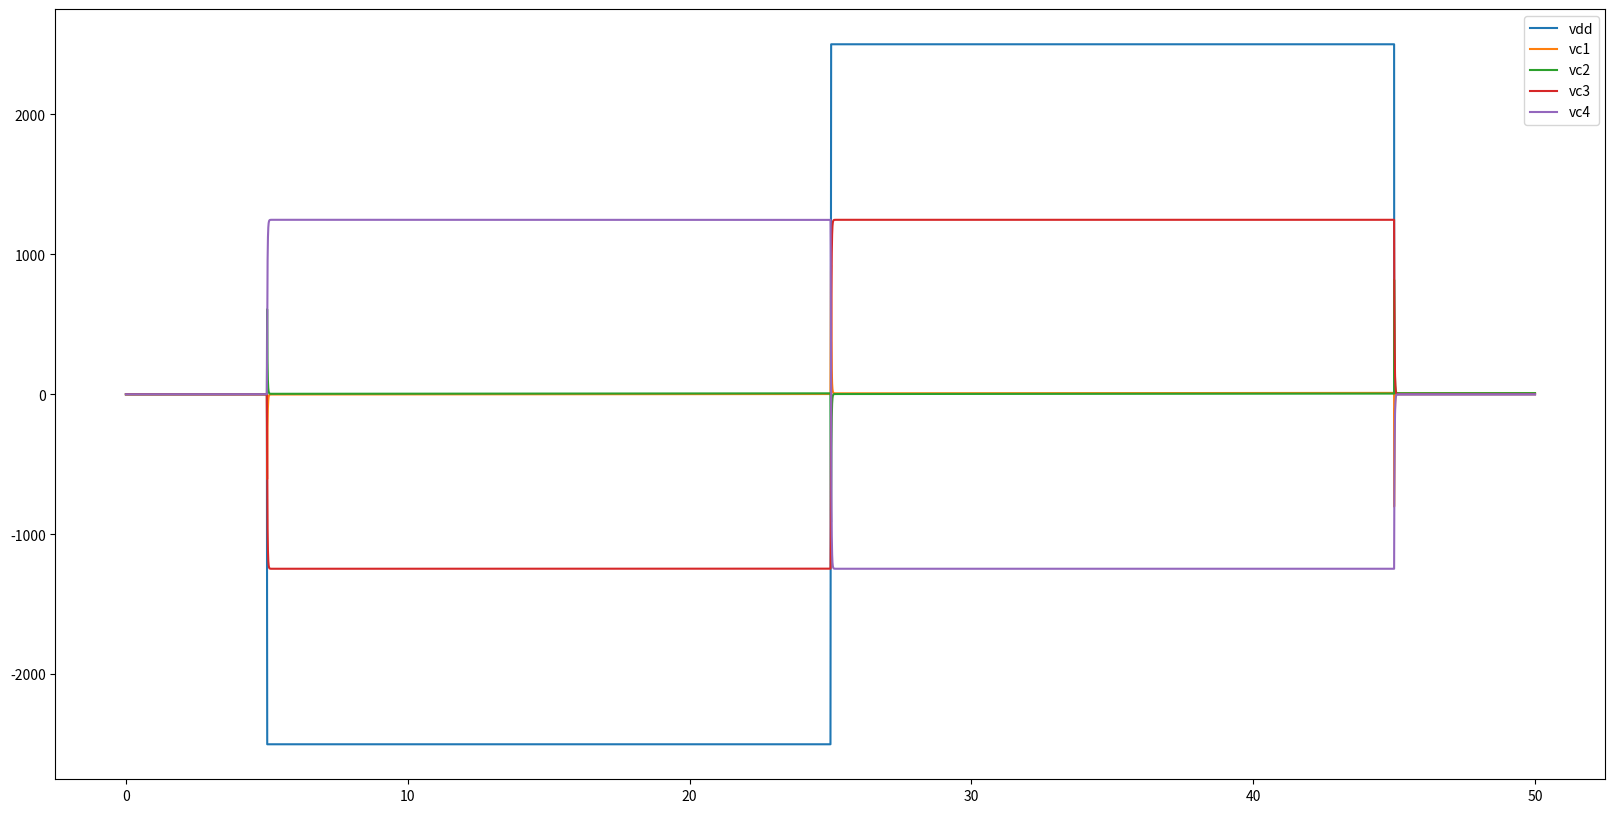

Write the Python code that produced this figure.
# mV ms kΩ uF uA

import matplotlib.pyplot as plt
import numpy as np
from decimal import Decimal

# parameters
r1 = Decimal('400000')
r2 = Decimal('400000')
r3 = Decimal('200e-3')
r4 = Decimal('200e-3')
r5 = Decimal('50e-3')
r6 = Decimal('50e-3')
r8 = Decimal('50')
r9 = Decimal('50')
c1 = Decimal('1e-3')
c2 = Decimal('1e-3')
c3 = Decimal('100e-3')
c4 = Decimal('100e-3')
dt = Decimal('0.0001')
vrest = Decimal('-70')
tau = Decimal('0.01')
v_amp = Decimal('2500')

t = np.arange(0, 50, dt)
vdd = t*0

for k in range(int(tau/dt)):
    vdd[int((5/dt) + k):] -= v_amp*dt/tau
for k in range(int(2*tau/dt)):
    vdd[int((25/dt) + k):] += v_amp*dt/tau
vdd[int(45/dt):] = 0

vc1 = t*0
vc2 = t*0
vc3 = t*0
vc4 = t*0
dvc1 = 0
dvc2 = 0
dvc3 = 0
dvc4 = 0
i_vdd = 0
i_r4 = 0

for i in range(len(t)-1):

    print(i)
    print("time: {}".format(t[i]))
    """
    print("vdd: {}".format(vdd[i]))
    print("i_vdd: {}".format(i_vdd))
    print("i_r4: {}".format(i_r4))
    print("dvc1: {}".format(dvc1))
    print("dvc2: {}".format(dvc2))
    print("dvc3: {}".format(dvc3))
    print("dvc4: {}\n".format(dvc4))
    """

    i_vdd = ((r3+r4)*(vdd[i]-vc3[i]-vc4[i])-r4*(vc1[i]+vc2[i])) / \
            (r3*r4+(r3+r4)*(r5+r6))
    i_r4 = (r3*(vdd[i]-vc3[i]-vc4[i])+(r5+r6)*(vc1[i]+vc2[i])) / \
           (r3*r4+(r3+r4)*(r5+r6))

    dvc1 = dt*(1/c1)*(-(vc1[i]+vrest)/r1 + i_vdd - i_r4)
    dvc2 = dt*(1/c2)*(-(vc2[i]-vrest)/r2 + i_vdd - i_r4)
    dvc3 = dt*(1/c3)*(-vc3[i]/r8 + i_vdd)
    dvc4 = dt*(1/c4)*(-vc4[i]/r9 + i_vdd)

    vc1[i+1] = vc1[i] + dvc1
    vc2[i+1] = vc2[i] + dvc2
    vc3[i+1] = vc3[i] + dvc3
    vc4[i+1] = vc4[i] + dvc4


fig = plt.figure(figsize=(20, 10))
ax = fig.add_subplot(111)
ax.plot(t, vdd, label="vdd")
ax.plot(t, vc1, label="vc1")
ax.plot(t, -vc2, label="vc2")
ax.plot(t, vc3, label="vc3")
ax.plot(t, -vc4, label="vc4")
plt.legend()
plt.show()